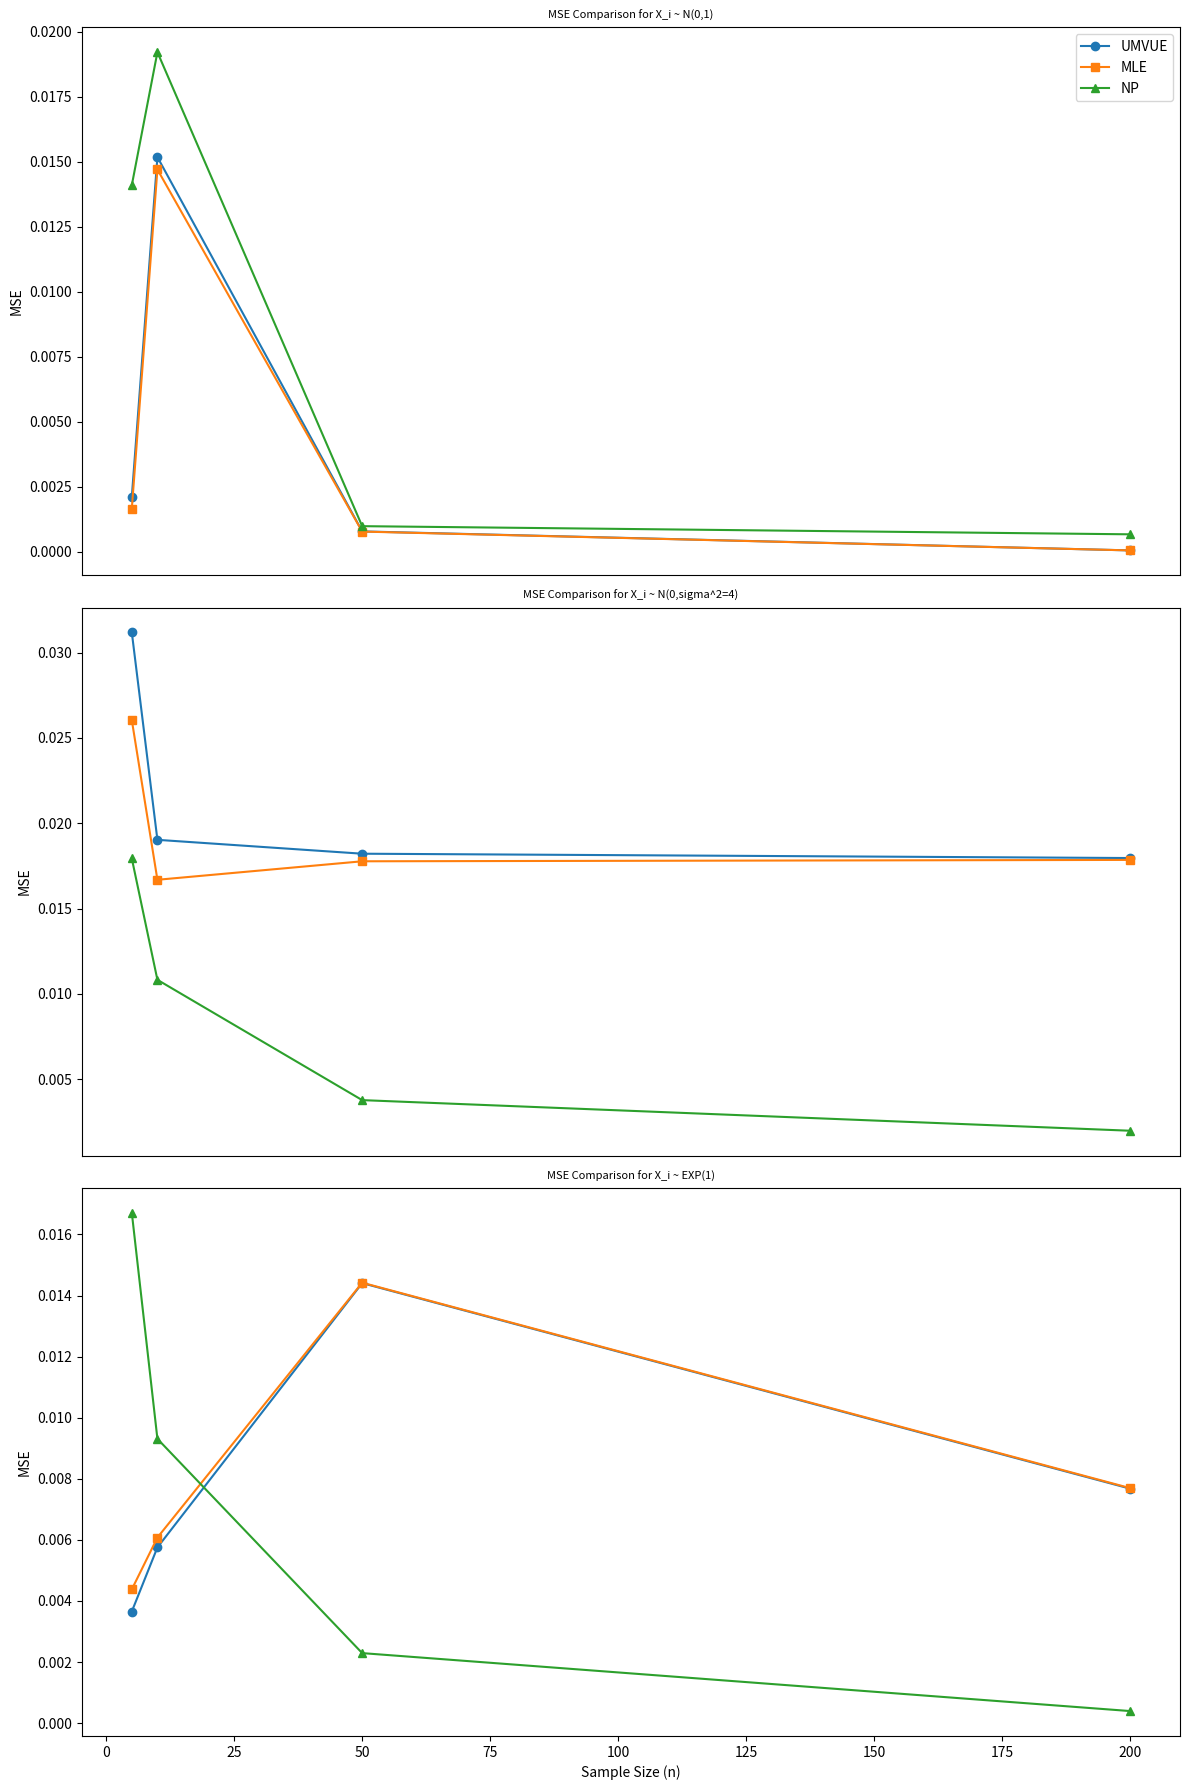

Python code for this plot:
import numpy as np 
import scipy 
import matplotlib.pyplot as plt

def F_UMVUE(u,n,X_BAR_n):
    VAL = np.sqrt(n/(n-1)) * (u-X_BAR_n)
    return scipy.stats.norm.cdf(VAL)

def F_MLE(u,X_BAR_n):
    return scipy.stats.norm.cdf(u-X_BAR_n)

def F_NP(u,X_vector):
    return np.mean(X_vector < u)

def F_X_norm(u,mu,sigma):
    return scipy.stats.norm.cdf(u,mu,sigma)

def F_X_exp(u):
    return scipy.stats.expon.cdf(u) # by default scale = 1, (lambda = 1/scale = 1, as we want!)
SETUP = {
    "X_i ~ N(0,1)": ("NORMAL", 0,1, [-2,-1.5,-1,-0.5,0,0.5,1,1.5,2]),
    "X_i ~ N(0,sigma^2=4)" : ("NORMAL", 0,2,[-2,-1.5,-1,-0.5,0,0.5,1,1.5,2]),
    "X_i ~ EXP(1)" : ("EXP", [0.1, 0.5, 1, 1.5, 2, 2.5]),
}

fig, axes = plt.subplots(len(SETUP), 1, figsize=(12, 18))
fig.subplots_adjust(hspace=0.4)
N = [5,10,50,200]
for i,set in enumerate(SETUP):
    MSE_UMVUE = []
    MSE_MLE = []
    MSE_NP = []
    if SETUP[set][0] == "NORMAL":
        mu = SETUP[set][1]
        sigma = SETUP[set][2]
        u = SETUP[set][3]
        for n in N:
            # getting our fixed sample of size n
            X_vector = np.random.normal(mu,sigma,n)
            X_BAR_n = np.mean(X_vector)
            mse_UMVUE = 0
            mse_MLE = 0
            mse_NP = 0
            for u_val in u:
                TRUE_F = F_X_norm(u_val,mu,sigma)
                mse_UMVUE += (TRUE_F - F_UMVUE(u_val,n,X_BAR_n))**2
                mse_MLE += (TRUE_F - F_MLE(u_val,X_BAR_n))**2
                mse_NP += (TRUE_F - F_NP(u_val,X_vector))**2
            mse_MLE /= len(u)
            mse_UMVUE /= len(u)
            mse_NP /= len(u)
            MSE_UMVUE.append(mse_UMVUE)
            MSE_MLE.append(mse_MLE)
            MSE_NP.append(mse_NP)
    else:
        u = SETUP[set][1]
        for n in N:
            # getting our fixed sample of size n
            X_vector = np.random.exponential(1,n)
            X_BAR_n = np.mean(X_vector)
            mse_UMVUE = 0
            mse_MLE = 0
            mse_NP = 0
            for u_val in u:
                TRUE_F = F_X_exp(u_val)
                mse_UMVUE += (TRUE_F - F_UMVUE(u_val,n,X_BAR_n))**2
                mse_MLE += (TRUE_F - F_MLE(u_val,X_BAR_n))**2
                mse_NP += (TRUE_F - F_NP(u_val,X_vector))**2
            mse_MLE /= len(u)
            mse_UMVUE /= len(u)
            mse_NP /= len(u)
            MSE_UMVUE.append(mse_UMVUE)
            MSE_MLE.append(mse_MLE)
            MSE_NP.append(mse_NP)
        
    ax = axes[i]
    ax.plot(N, MSE_UMVUE, label='UMVUE', marker='o')
    ax.plot(N, MSE_MLE, label='MLE', marker='s')
    ax.plot(N, MSE_NP, label='NP', marker='^')
    ax.set_title(f'MSE Comparison for {set}', fontsize=8)
    if i==len(SETUP)-1:
        ax.set_xlabel('Sample Size (n)')
        
    else:
        ax.set_xticks([])
    if i==0:
        ax.legend()
    ax.set_ylabel('MSE')
plt.tight_layout()
plt.show()